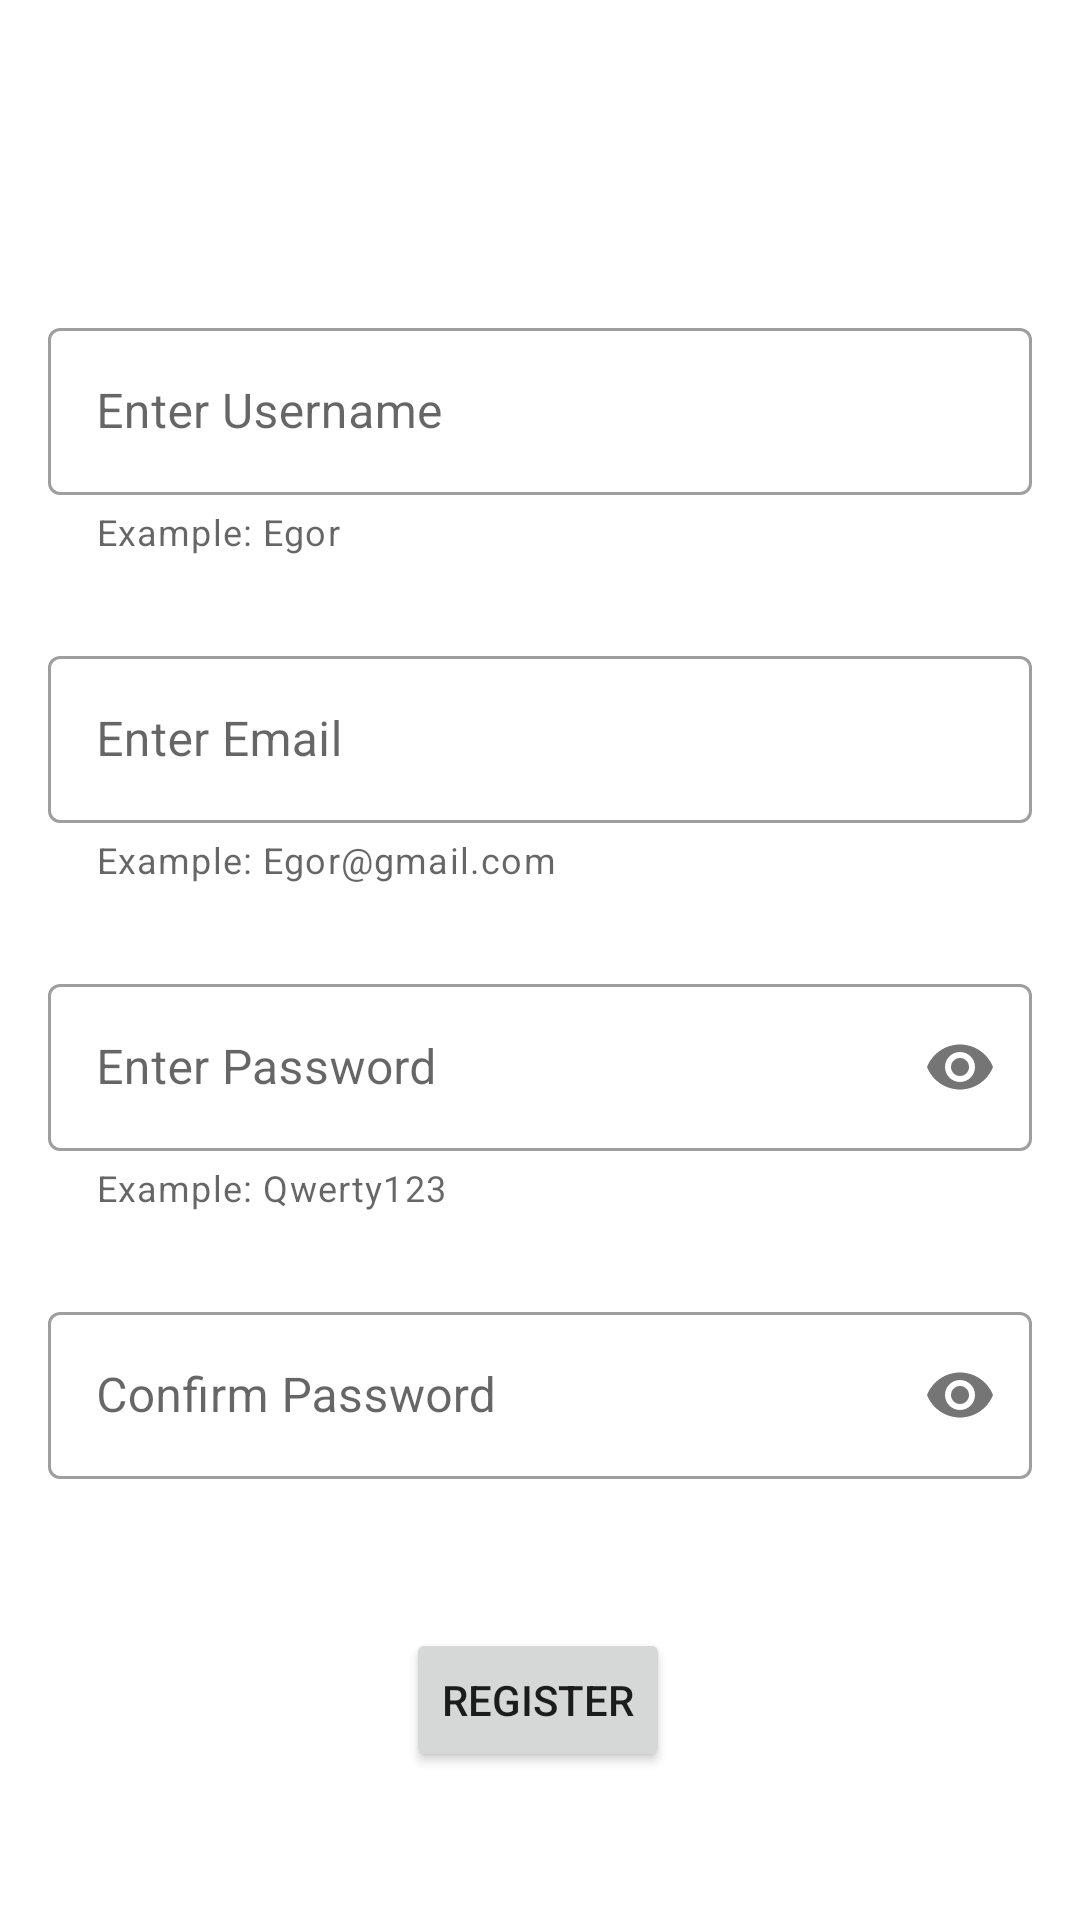

Write the Android layout XML for this screen, with the resource values it uses.
<!-- AndroidManifest.xml: application theme Theme.NoteBoard -->
<!-- res/layout/registration_fragment.xml -->
<?xml version="1.0" encoding="utf-8"?>
<androidx.constraintlayout.widget.ConstraintLayout xmlns:android="http://schemas.android.com/apk/res/android"
    xmlns:app="http://schemas.android.com/apk/res-auto"
    xmlns:tools="http://schemas.android.com/tools"
    android:layout_width="match_parent"
    android:layout_height="match_parent"
    tools:context=".fragments.RegistrationFragment">

    <Button
        android:id="@+id/BtnRegister"
        android:layout_width="wrap_content"
        android:layout_height="wrap_content"
        android:text="@string/registerFragBtn"
        app:layout_constraintBottom_toBottomOf="parent"
        app:layout_constraintEnd_toEndOf="parent"
        app:layout_constraintHorizontal_bias="0.498"
        app:layout_constraintStart_toStartOf="parent"
        app:layout_constraintTop_toBottomOf="@+id/textInputLayout4" />

    <com.google.android.material.textfield.TextInputLayout
        android:id="@+id/textInputLayout4"
        style="@style/Widget.MaterialComponents.TextInputLayout.OutlinedBox"
        android:layout_width="match_parent"
        android:layout_height="wrap_content"
        android:layout_marginStart="@dimen/registrationFragTextInputLayoutMargin"
        android:layout_marginTop="@dimen/registrationFragTextInputLayoutMarginTop"
        android:layout_marginEnd="@dimen/registrationFragTextInputLayoutMargin"
        app:passwordToggleEnabled="true"
        app:layout_constraintEnd_toEndOf="parent"
        app:layout_constraintHorizontal_bias="0.0"
        app:layout_constraintStart_toStartOf="parent"
        app:layout_constraintTop_toBottomOf="@+id/textInputLayout3">

        <com.google.android.material.textfield.TextInputEditText
            android:id="@+id/confirmPasswordEdit"
            android:layout_width="match_parent"
            android:layout_height="wrap_content"
            android:inputType="textPassword"
            android:hint="@string/confirm_passwordRegFrag" />
    </com.google.android.material.textfield.TextInputLayout>

    <com.google.android.material.textfield.TextInputLayout
        android:id="@+id/textInputLayout3"
        style="@style/Widget.MaterialComponents.TextInputLayout.OutlinedBox"
        app:helperText="@string/example_pass"
        android:layout_width="match_parent"
        android:layout_height="wrap_content"
        android:layout_marginStart="@dimen/registrationFragTextInputLayoutMargin"
        android:layout_marginTop="@dimen/registrationFragTextInputLayoutMarginTop"
        android:layout_marginEnd="@dimen/registrationFragTextInputLayoutMargin"
        app:passwordToggleEnabled="true"
        app:layout_constraintEnd_toEndOf="parent"
        app:layout_constraintHorizontal_bias="0.0"
        app:layout_constraintStart_toStartOf="parent"
        app:layout_constraintTop_toBottomOf="@+id/textInputLayout2">

        <com.google.android.material.textfield.TextInputEditText
            android:id="@+id/passwordEdit"
            android:layout_width="match_parent"
            android:layout_height="wrap_content"
            android:inputType="textPassword"
            android:hint="@string/enter_passwordRegFrag" />
    </com.google.android.material.textfield.TextInputLayout>

    <com.google.android.material.textfield.TextInputLayout
        android:id="@+id/textInputLayout2"
        style="@style/Widget.MaterialComponents.TextInputLayout.OutlinedBox"
        app:helperText="@string/example_mail"
        android:layout_width="match_parent"
        android:layout_height="wrap_content"
        android:layout_marginStart="@dimen/registrationFragTextInputLayoutMargin"
        android:layout_marginTop="@dimen/registrationFragTextInputLayoutMarginTop"
        android:layout_marginEnd="@dimen/registrationFragTextInputLayoutMargin"
        app:layout_constraintEnd_toEndOf="parent"
        app:layout_constraintHorizontal_bias="0.0"
        app:layout_constraintStart_toStartOf="parent"
        app:layout_constraintTop_toBottomOf="@+id/textInputLayout">

        <com.google.android.material.textfield.TextInputEditText
            android:id="@+id/emailEdit"
            android:layout_width="match_parent"
            android:layout_height="wrap_content"
            android:inputType="textEmailAddress"
            android:hint="@string/enter_emailRegFrag"
            android:nextFocusDown="@id/passwordEdit"/>
    </com.google.android.material.textfield.TextInputLayout>

    <com.google.android.material.textfield.TextInputLayout
        android:id="@+id/textInputLayout"
        style="@style/Widget.MaterialComponents.TextInputLayout.OutlinedBox"
        app:helperText="@string/example_name"
        android:layout_width="match_parent"
        android:layout_height="wrap_content"
        android:layout_marginStart="@dimen/registrationFragTextInputLayoutMargin"
        android:layout_marginTop="104dp"
        android:layout_marginEnd="@dimen/registrationFragTextInputLayoutMargin"
        app:layout_constraintEnd_toEndOf="parent"
        app:layout_constraintHorizontal_bias="0.0"
        app:layout_constraintStart_toStartOf="parent"
        app:layout_constraintTop_toTopOf="parent">

        <com.google.android.material.textfield.TextInputEditText
            android:id="@+id/usernameEdit"
            android:layout_width="match_parent"
            android:layout_height="wrap_content"
            android:hint="@string/enter_usernameRegFrag"
            android:inputType="textPersonName" />
    </com.google.android.material.textfield.TextInputLayout>

</androidx.constraintlayout.widget.ConstraintLayout>
<!-- resources referenced by this layout -->
<resources>
  <dimen name="registrationFragTextInputLayoutMargin">16dp</dimen>
  <dimen name="registrationFragTextInputLayoutMarginTop">28dp</dimen>
  <string name="confirm_passwordRegFrag">Confirm Password</string>
  <string name="enter_emailRegFrag">Enter Email</string>
  <string name="enter_passwordRegFrag">Enter Password</string>
  <string name="enter_usernameRegFrag">Enter Username</string>
  <string name="example_mail">Example: Egor@gmail.com</string>
  <string name="example_name">Example: Egor</string>
  <string name="example_pass">Example: Qwerty123</string>
  <string name="registerFragBtn">Register</string>
  <style name="Theme.NoteBoard" parent="Theme.MaterialComponents.DayNight.DarkActionBar">
          
          <item name="colorPrimary">@color/purple_500</item>
          <item name="colorPrimaryVariant">@color/purple_700</item>
          <item name="colorOnPrimary">@color/white</item>
          
          <item name="colorSecondary">@color/teal_200</item>
          <item name="colorSecondaryVariant">@color/teal_700</item>
          <item name="colorOnSecondary">@color/black</item>
          
          <item name="android:statusBarColor" tools:targetApi="l">?attr/colorPrimaryVariant</item>
          
      </style>
  <color name="purple_500">#FF6200EE</color>
  <color name="purple_700">#FF3700B3</color>
  <color name="white">#FFFFFFFF</color>
  <color name="teal_200">#FF03DAC5</color>
  <color name="teal_700">#FF018786</color>
  <color name="black">#FF000000</color>
</resources>
